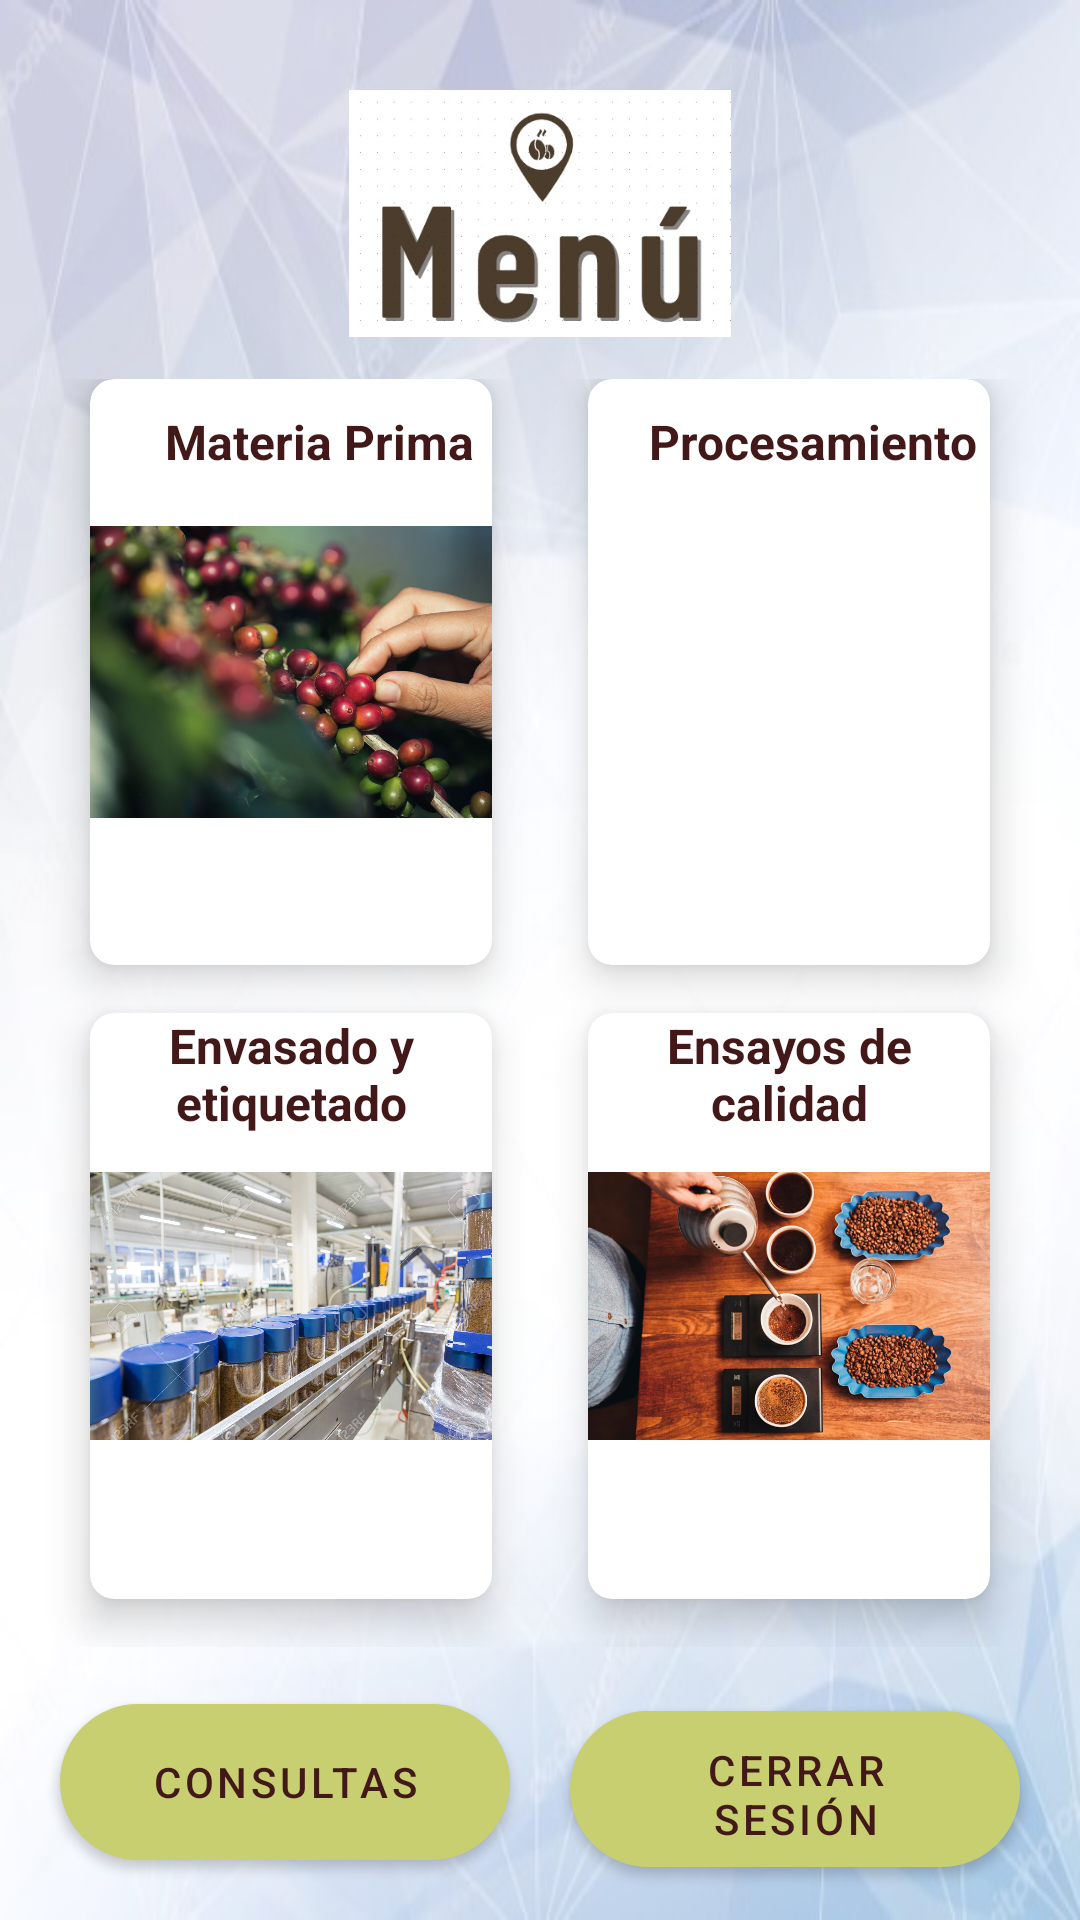

Here is an Android app screen rendered from its layout file. Give the layout XML and the strings, colors and styles it references.
<!-- AndroidManifest.xml: application theme Theme.Proyecto_cafe -->
<!-- res/layout/activity_menu_principal.xml -->
<?xml version="1.0" encoding="utf-8"?>
<LinearLayout xmlns:android="http://schemas.android.com/apk/res/android"
    android:layout_width="match_parent"
    android:layout_height="match_parent"
    xmlns:app="http://schemas.android.com/apk/res-auto"
    xmlns:tools="http://schemas.android.com/tools"
    android:orientation="vertical"
    android:background="@drawable/fondo_6sa"
    tools:context=".Menu_principal"

    android:layout_weight="10">


    <RelativeLayout
        android:layout_weight="2"
        android:layout_width="match_parent"
        android:layout_height="0dp">

        <ImageView
            android:id="@+id/texGrid"
            android:src="@drawable/menu3"
            android:layout_centerHorizontal="true"
            android:layout_marginStart="200dp"
            android:layout_marginTop="30dp"
            android:layout_width="wrap_content"
            android:layout_height="wrap_content"
            android:textColor="@color/black"
            android:layout_marginLeft="200dp" />
    </RelativeLayout>

    <GridLayout
        android:id="@+id/main_menu"
        android:columnCount="2"
        android:rowCount="2"
        android:alignmentMode="alignMargins"
        android:columnOrderPreserved="false"
        android:layout_weight="8"
        android:layout_width="match_parent"
        android:layout_height="0dp"
        android:padding="14dp">

        <androidx.cardview.widget.CardView
            android:id="@+id/card_materiap"
            android:layout_width="0dp"
            android:layout_height="0dp"
            android:layout_columnWeight="1"
            android:layout_rowWeight="1"
            android:layout_marginBottom="16dp"
            android:layout_marginLeft="16dp"
            android:layout_marginRight="16dp"
            app:cardElevation="8dp"
            app:cardCornerRadius="8dp"
            >
            <LinearLayout
                android:layout_gravity="center_horizontal|center_vertical"
                android:layout_margin="16dp"
                android:orientation="vertical"
                android:layout_width="wrap_content"
                android:layout_height="wrap_content"/>
            <ImageView
                android:src="@drawable/materiaprima"
                android:layout_gravity="center_horizontal"
                android:layout_width="wrap_content"
                android:layout_height="wrap_content"/>
            <TextView
                android:text="Materia Prima"
                android:textColor="@color/coffe"
                android:textSize="16dp"
                android:layout_marginStart="25dp"
                android:layout_marginTop="10dp"
                android:textStyle="bold"
                android:layout_width="wrap_content"
                android:layout_height="wrap_content"
                 />
        </androidx.cardview.widget.CardView>
        <androidx.cardview.widget.CardView
            android:id="@+id/card_procesa"
            android:layout_width="0dp"
            android:layout_height="0dp"
            android:layout_columnWeight="1"
            android:layout_rowWeight="1"
            android:layout_marginBottom="16dp"
            android:layout_marginLeft="16dp"
            android:layout_marginRight="16dp"
            app:cardElevation="8dp"
            app:cardCornerRadius="8dp"
            >
            <LinearLayout
                android:layout_gravity="center_horizontal|center_vertical"
                android:layout_margin="16dp"
                android:orientation="vertical"
                android:layout_width="wrap_content"
                android:layout_height="wrap_content"/>
            <ImageView
                android:src="@drawable/procesamiento_cafe"
                android:layout_gravity="center_horizontal"
                android:layout_width="wrap_content"
                android:layout_height="wrap_content"/>
            <TextView
                android:layout_width="wrap_content"
                android:layout_height="wrap_content"
                android:layout_row="0"
                android:layout_column="3"
                android:layout_marginTop="10dp"
                android:gravity="center_horizontal"
                android:text="Procesamiento"
                android:layout_marginStart="20dp"
                android:textColor="@color/coffe"
                android:textSize="16dp"
                android:textStyle="bold" />
        </androidx.cardview.widget.CardView>

        <androidx.cardview.widget.CardView
            android:id="@+id/card_envasado"
            android:layout_width="0dp"
            android:layout_height="0dp"
            android:layout_columnWeight="1"
            android:layout_rowWeight="1"
            android:layout_marginBottom="16dp"
            android:layout_marginLeft="16dp"
            android:layout_marginRight="16dp"
            app:cardElevation="8dp"
            app:cardCornerRadius="8dp"
            >
            <LinearLayout
                android:layout_gravity="center_horizontal|center_vertical"
                android:layout_margin="16dp"
                android:orientation="vertical"
                android:layout_width="wrap_content"
                android:layout_height="wrap_content"/>
            <ImageView
                android:src="@drawable/envasado_cafe"
                android:layout_gravity="center_horizontal"
                android:layout_width="wrap_content"
                android:layout_height="wrap_content"/>
            <TextView
                android:text="Envasado y etiquetado"
                android:textAlignment="center"
                android:textColor="@color/coffe"
                android:textSize="16dp"
                android:textStyle="bold"
                android:layout_width="wrap_content"
                android:layout_height="wrap_content"
                android:gravity="center_horizontal" />
        </androidx.cardview.widget.CardView>
        <androidx.cardview.widget.CardView
            android:id="@+id/card_analisis"
            android:layout_width="0dp"
            android:layout_height="0dp"
            android:layout_columnWeight="1"
            android:layout_rowWeight="1"
            android:layout_marginBottom="16dp"
            android:layout_marginLeft="16dp"
            android:layout_marginRight="16dp"
            app:cardElevation="8dp"
            app:cardCornerRadius="8dp"
            >
            <LinearLayout
                android:layout_gravity="center_horizontal|center_vertical"
                android:layout_margin="16dp"
                android:orientation="vertical"
                android:layout_width="wrap_content"
                android:layout_height="wrap_content"/>
            <ImageView
                android:src="@drawable/control_calidad"
                android:layout_gravity="center_horizontal"
                android:layout_width="wrap_content"
                android:layout_height="wrap_content"/>
            <TextView
                android:text="Ensayos de calidad"
                android:textAlignment="center"
                android:textColor="@color/coffe"
                android:textSize="16dp"
                android:textStyle="bold"
                android:layout_width="wrap_content"
                android:layout_height="wrap_content"
                android:gravity="center_horizontal" />
        </androidx.cardview.widget.CardView>


    </GridLayout>

    <LinearLayout
        android:layout_width="match_parent"
        android:layout_height="wrap_content"
        android:orientation="horizontal">

        <com.google.android.material.button.MaterialButton
            android:id="@+id/btn_consultas"
            android:layout_width="150dp"
            android:layout_height="52dp"
            android:layout_marginStart="20dp"
            android:layout_marginBottom="20dp"
            android:layout_marginTop="5dp"
            android:background="@drawable/btn"
            android:text="Consultas"
            android:textColor="@color/coffe"
            android:textSize="14dp">

        </com.google.android.material.button.MaterialButton>

        <com.google.android.material.button.MaterialButton
            android:id="@+id/btn_cerrar"
            android:layout_width="150dp"
            android:layout_height="52dp"
            android:layout_marginStart="20dp"
            android:layout_marginTop="1dp"
            android:layout_marginBottom="20dp"
            android:background="@drawable/btn"
            android:text="Cerrar sesión"
            android:textColor="@color/coffe"
            android:textSize="14dp">

        </com.google.android.material.button.MaterialButton>

    </LinearLayout>



</LinearLayout>
<!-- resources referenced by this layout -->
<resources>
  <color name="black">#0E0D0D</color>
  <color name="coffe">#421818</color>
  <!-- drawable btn (drawable) -->
  <?xml version="1.0" encoding="utf-8"?>
  <shape xmlns:android="http://schemas.android.com/apk/res/android">
      <corners android:radius="150dp"/>
      <stroke android:width="5dp"
          android:color="@color/ColorWhite"
          />
      <solid android:color="#190050"/>
  
  </shape>
  <!-- drawable control_calidad: png bitmap (drawable, 909086 bytes) -->
  <!-- drawable envasado_cafe: jpg bitmap (drawable, 165802 bytes) -->
  <!-- drawable fondo_6sa: jpg bitmap (drawable, 25949 bytes) -->
  <!-- drawable materiaprima: jpg bitmap (drawable, 72113 bytes) -->
  <!-- drawable menu3: jpg bitmap (drawable, 26598 bytes) -->
  <style name="Theme.Proyecto_cafe" parent="Theme.MaterialComponents.DayNight.DarkActionBar">
          
          <item name="colorPrimary">#C7CF71</item>
          <item name="colorPrimaryVariant">@color/purple_700</item>
          <item name="colorOnPrimary">@color/white</item>
          
          <item name="colorSecondary">#C7CF71</item>
          <item name="colorSecondaryVariant">#190050</item>
          <item name="colorOnSecondary">@color/black</item>
          
          <item name="android:statusBarColor" tools:targetApi="l">?attr/colorPrimaryVariant</item>
          
      </style>
  <color name="ColorWhite">#FFFFFF</color>
  <color name="purple_700">#FF3700B3</color>
  <color name="white">#F3EBEB</color>
</resources>
